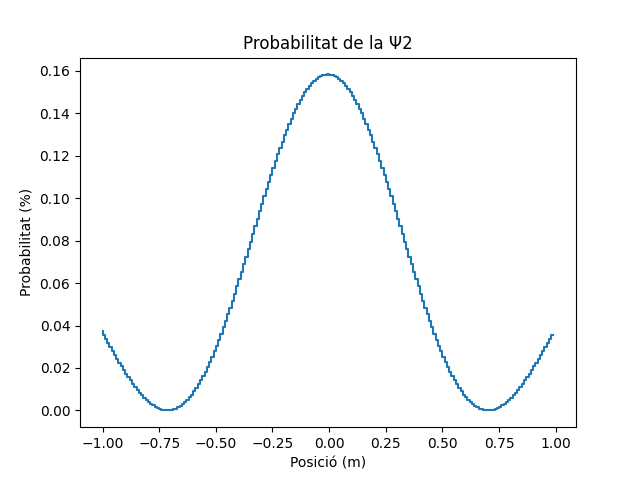

The table this chart was drawn from, first rows:
-1, 0.03727398041717231
-0.99, 0.03541
-0.98, 0.03353
-0.97, 0.03166
-0.96, 0.0298
-0.95, 0.02794
-0.94, 0.0261
-0.93, 0.02429
-0.92, 0.02249
-0.91, 0.02073
-0.9, 0.01901
-0.89, 0.01733
-0.88, 0.0157
-0.87, 0.01412
-0.86, 0.0126
-0.85, 0.01114
-0.84, 0.009751
-0.83, 0.008435
-0.82, 0.007198
-0.81, 0.006043
-0.8, 0.004976
-0.79, 0.004002
-0.78, 0.003124
-0.77, 0.002347
-0.76, 0.001674
-0.75, 0.00111
-0.74, 0.000658
-0.73, 0.0003211
-0.72, 0.0001026
-0.71, 5.198923346001594e-06
-0.7, 3.1563783141541656e-05
-0.69, 0.0001839
-0.68, 0.0004644
-0.67, 0.0008745
-0.66, 0.001416
-0.65, 0.002089
-0.64, 0.002896
-0.63, 0.003836
-0.62, 0.00491
-0.61, 0.006117
-0.6, 0.007457
-0.59, 0.00893
-0.58, 0.01053
-0.57, 0.01227
-0.56, 0.01413
-0.55, 0.01611
-0.54, 0.01822
-0.53, 0.02045
-0.52, 0.02279
-0.51, 0.02525
-0.5, 0.02782
-0.49, 0.03049
-0.48, 0.03326
-0.47, 0.03613
-0.46, 0.03909
-0.45, 0.04214
-0.44, 0.04527
-0.43, 0.04847
-0.42, 0.05174
-0.41, 0.05507
-0.4, 0.05845
... 139 more rows
